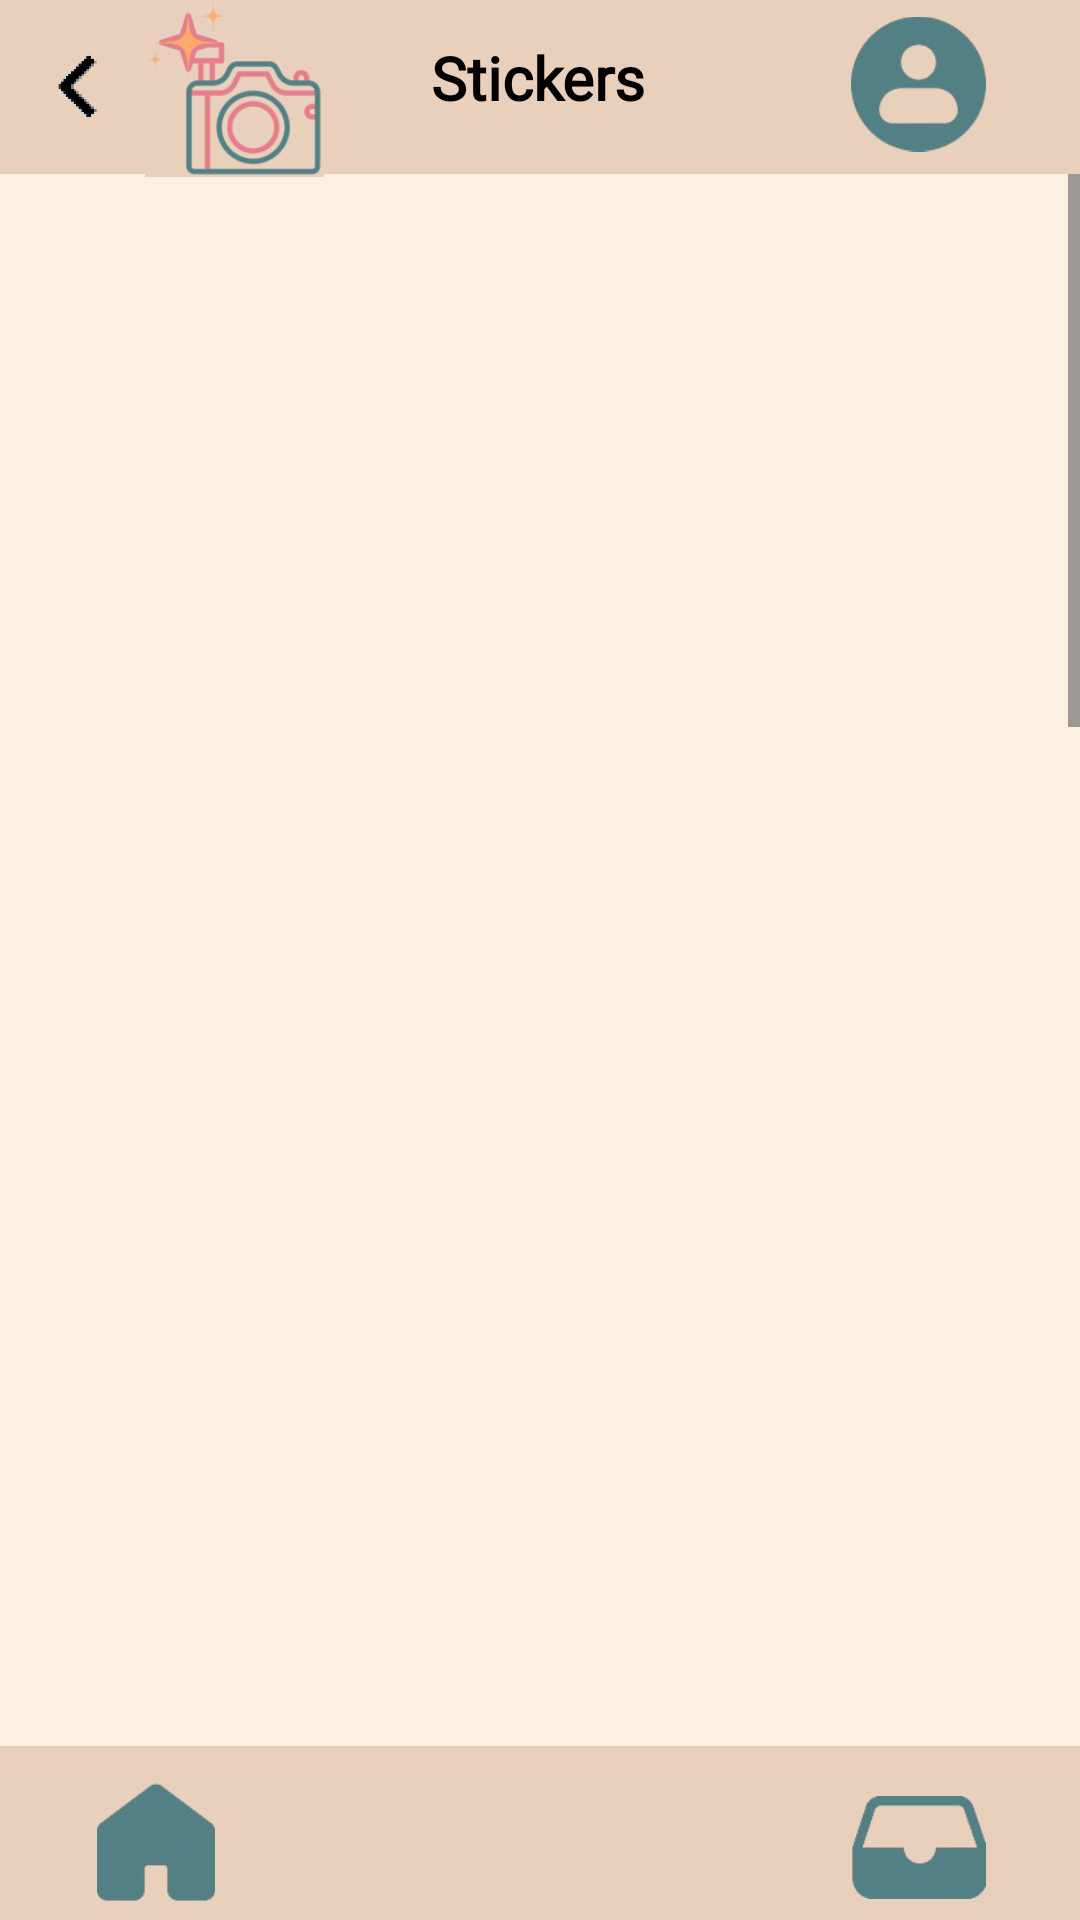

Reconstruct the res/layout file that produces this screen, plus the resources it refers to.
<!-- AndroidManifest.xml: application theme Theme.SnapItOut -->
<!-- res/layout/activity_stickers.xml -->
<?xml version="1.0" encoding="utf-8"?>
<androidx.constraintlayout.widget.ConstraintLayout xmlns:android="http://schemas.android.com/apk/res/android"
    xmlns:app="http://schemas.android.com/apk/res-auto"
    xmlns:tools="http://schemas.android.com/tools"
    android:layout_width="match_parent"
    android:layout_height="match_parent"
    android:background="#FAF1E2"
    tools:context=".StickersActivity">

    <com.google.android.material.appbar.MaterialToolbar
        android:id="@+id/materialToolbar"
        android:layout_width="match_parent"
        android:layout_height="58dp"
        android:background="#E9D0BC"
        android:minHeight="?attr/actionBarSize"
        android:theme="?attr/actionBarTheme"
        app:layout_constraintEnd_toEndOf="parent"
        app:layout_constraintStart_toStartOf="parent"
        app:layout_constraintTop_toTopOf="parent" />


    <com.google.android.material.appbar.MaterialToolbar
        android:id="@+id/materialToolbar2"
        android:layout_width="match_parent"
        android:layout_height="58dp"
        android:background="#E9D0BC"
        android:minHeight="?attr/actionBarSize"
        android:theme="?attr/actionBarTheme"
        app:layout_constraintBottom_toBottomOf="parent"
        app:layout_constraintEnd_toEndOf="parent"
        app:layout_constraintHorizontal_bias="0.0"
        app:layout_constraintStart_toStartOf="parent" />

    <ImageView
        android:id="@+id/profileIcon"
        android:layout_width="45dp"
        android:layout_height="50dp"
        app:layout_constraintBottom_toBottomOf="parent"
        app:layout_constraintEnd_toEndOf="@+id/materialToolbar"
        app:layout_constraintHorizontal_bias="0.90"
        app:layout_constraintStart_toStartOf="@+id/materialToolbar"
        app:layout_constraintTop_toTopOf="parent"
        app:layout_constraintVertical_bias="0.005"
        app:srcCompat="@drawable/user_profile" />

    <ImageView
        android:id="@+id/imageView2"
        android:layout_width="69dp"
        android:layout_height="59dp"
        app:layout_constraintBottom_toBottomOf="parent"
        app:layout_constraintEnd_toEndOf="@+id/materialToolbar"
        app:layout_constraintHorizontal_bias="0.15"
        app:layout_constraintStart_toStartOf="@+id/materialToolbar"
        app:layout_constraintTop_toTopOf="@+id/materialToolbar"
        app:layout_constraintVertical_bias="0.0"
        app:srcCompat="@drawable/logologo" />

    <ImageView
        android:id="@+id/imageView5"
        android:layout_width="40dp"
        android:layout_height="40dp"
        app:layout_constraintBottom_toBottomOf="parent"
        app:layout_constraintEnd_toEndOf="@+id/materialToolbar2"
        app:layout_constraintHorizontal_bias="0.10"
        app:layout_constraintStart_toStartOf="parent"
        app:layout_constraintTop_toTopOf="parent"
        app:layout_constraintVertical_bias="0.99"
        app:srcCompat="@drawable/home" />

    <ImageView
        android:id="@+id/imageView8"
        android:layout_width="45dp"
        android:layout_height="45dp"
        app:layout_constraintBottom_toBottomOf="parent"
        app:layout_constraintEnd_toEndOf="parent"
        app:layout_constraintHorizontal_bias="0.90"
        app:layout_constraintStart_toStartOf="parent"
        app:layout_constraintTop_toTopOf="parent"
        app:layout_constraintVertical_bias="0.997"
        app:srcCompat="@drawable/album"
        tools:ignore="MissingConstraints" />

    <ScrollView
        android:layout_width="match_parent"
        android:layout_height="0dp"
        android:contentDescription="@string/app_name"
        app:layout_constraintBottom_toTopOf="@+id/materialToolbar2"
        app:layout_constraintEnd_toEndOf="parent"
        app:layout_constraintHorizontal_bias="0.0"
        app:layout_constraintStart_toStartOf="parent"
        app:layout_constraintTop_toBottomOf="@+id/materialToolbar">

        <androidx.constraintlayout.widget.ConstraintLayout
            android:layout_width="match_parent"
            android:layout_height="wrap_content"
            android:paddingBottom="50dp">

            <ImageView
                android:id="@+id/frame1"
                android:layout_width="150dp"
                android:layout_height="460dp"
                android:layout_marginTop="20dp"
                android:background="@drawable/frame6"
                app:layout_constraintEnd_toEndOf="parent"
                app:layout_constraintHorizontal_bias="0.12"
                app:layout_constraintStart_toStartOf="parent"
                app:layout_constraintTop_toTopOf="parent" />

            <ImageView
                android:id="@+id/frame2"
                android:layout_width="150dp"
                android:layout_height="460dp"
                android:layout_marginTop="20dp"
                android:background="@drawable/frame6"
                app:layout_constraintEnd_toEndOf="parent"
                app:layout_constraintHorizontal_bias="0.88"
                app:layout_constraintStart_toStartOf="parent"
                app:layout_constraintTop_toTopOf="parent" />

            <ImageView
                android:id="@+id/frame3"
                android:layout_width="150dp"
                android:layout_height="460dp"
                android:layout_marginTop="20dp"
                android:background="@drawable/frame6"
                app:layout_constraintEnd_toEndOf="parent"
                app:layout_constraintHorizontal_bias="0.12"
                app:layout_constraintStart_toStartOf="parent"
                app:layout_constraintTop_toBottomOf="@+id/frame1" />

            <ImageView
                android:id="@+id/frame4"
                android:layout_width="150dp"
                android:layout_height="460dp"
                android:layout_marginTop="20dp"
                android:background="@drawable/frame6"
                app:layout_constraintEnd_toEndOf="parent"
                app:layout_constraintHorizontal_bias="0.88"
                app:layout_constraintStart_toStartOf="parent"
                app:layout_constraintTop_toBottomOf="@+id/frame2" />

            <ImageView
                android:id="@+id/frame5"
                android:layout_width="150dp"
                android:layout_height="460dp"
                android:layout_marginTop="20dp"
                android:background="@drawable/frame6"
                app:layout_constraintEnd_toEndOf="parent"
                app:layout_constraintHorizontal_bias="0.12"
                app:layout_constraintStart_toStartOf="parent"
                app:layout_constraintTop_toBottomOf="@+id/frame3" />

            <ImageView
                android:id="@+id/frame6"
                android:layout_width="150dp"
                android:layout_height="460dp"
                android:layout_marginTop="20dp"
                android:background="@drawable/frame6"
                app:layout_constraintEnd_toEndOf="parent"
                app:layout_constraintHorizontal_bias="0.88"
                app:layout_constraintStart_toStartOf="parent"
                app:layout_constraintTop_toBottomOf="@+id/frame4" />

        </androidx.constraintlayout.widget.ConstraintLayout>
    </ScrollView>

    <TextView
        android:id="@+id/StickersTxt"
        android:layout_width="wrap_content"
        android:layout_height="wrap_content"
        android:fontFamily="@font/lora"
        android:text="Stickers"
        android:textColor="@color/black"
        android:textSize="20sp"
        android:textStyle="bold"
        app:layout_constraintBottom_toBottomOf="parent"
        app:layout_constraintEnd_toEndOf="parent"
        app:layout_constraintHorizontal_bias="0.498"
        app:layout_constraintStart_toStartOf="parent"
        app:layout_constraintTop_toTopOf="@+id/materialToolbar"
        app:layout_constraintVertical_bias="0.02" />

    <ImageView
        android:id="@+id/backBtn"
        android:layout_width="26dp"
        android:layout_height="35dp"
        android:layout_marginTop="5dp"
        android:rotationY="-180"
        app:layout_constraintBottom_toBottomOf="parent"
        app:layout_constraintEnd_toEndOf="parent"
        app:layout_constraintHorizontal_bias="0.043"
        app:layout_constraintStart_toStartOf="parent"
        app:layout_constraintTop_toTopOf="parent"
        app:layout_constraintVertical_bias="0.01"
        app:srcCompat="@drawable/arrow2" />


</androidx.constraintlayout.widget.ConstraintLayout>
<!-- resources referenced by this layout -->
<resources>
  <!-- drawable album: png bitmap (drawable, 6219 bytes) -->
  <!-- drawable arrow2: png bitmap (drawable, 8915 bytes) -->
  <!-- drawable home: png bitmap (drawable, 5058 bytes) -->
  <!-- drawable logologo: png bitmap (drawable, 9049 bytes) -->
  <!-- drawable user_profile: png bitmap (drawable, 12388 bytes) -->
  <string name="app_name">SnapItOut</string>
  <style name="Theme.SnapItOut" parent="Base.Theme.SnapItOut" />
  <style name="Base.Theme.SnapItOut" parent="Theme.Material3.DayNight.NoActionBar">
          
          
      </style>
  <!-- not gathered from this repository: default colours our renderer supplied (Android Studio template values) -->
  <color name="black">#FF000000</color>
</resources>
